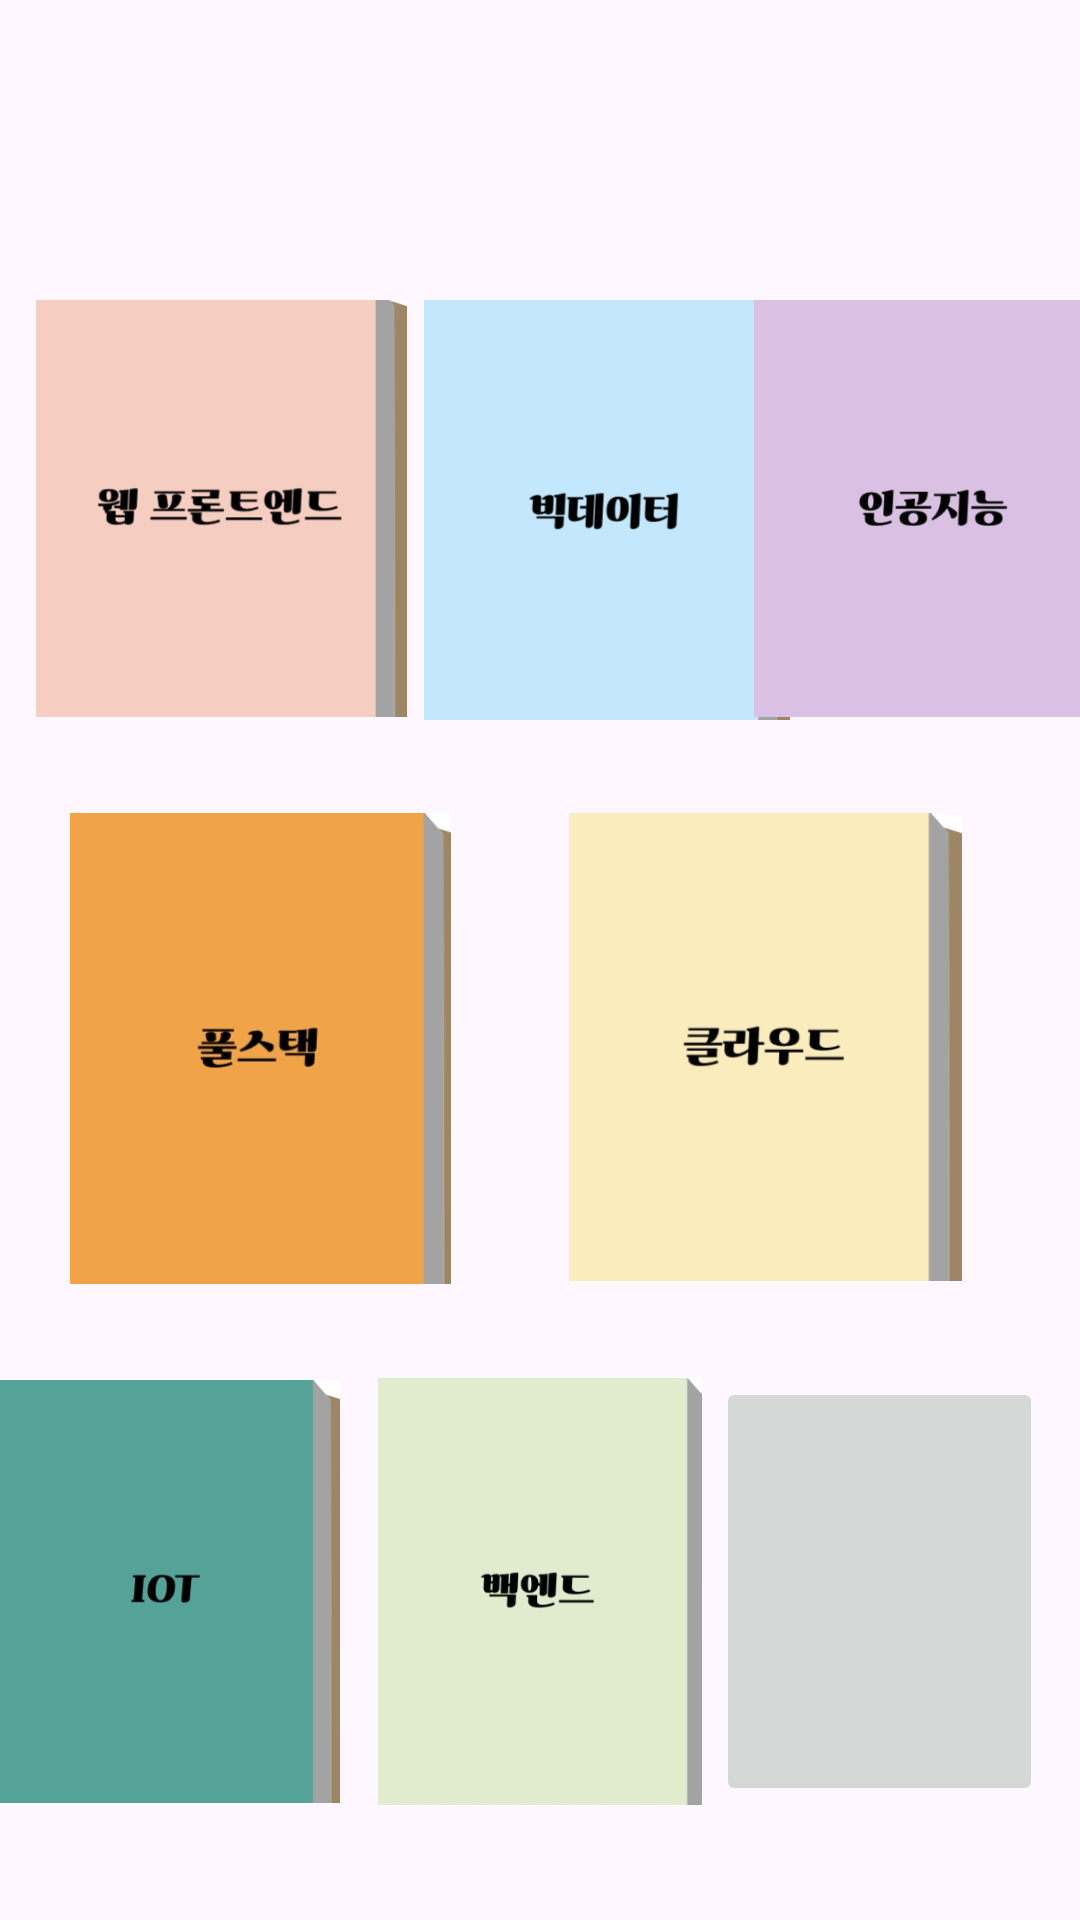

This screen was rendered from an Android layout file. Write that file and the resources it references.
<!-- AndroidManifest.xml: application theme Theme.HanshinLibrary -->
<!-- res/layout/activity_home.xml -->
<?xml version="1.0" encoding="utf-8"?>
<androidx.constraintlayout.widget.ConstraintLayout xmlns:android="http://schemas.android.com/apk/res/android"
    xmlns:app="http://schemas.android.com/apk/res-auto"
    xmlns:tools="http://schemas.android.com/tools"
    android:layout_width="match_parent"
    android:layout_height="match_parent"
    tools:context=".HomeActivity">

    <ImageButton
        android:id="@+id/fullstackButton"
        android:layout_width="127dp"
        android:layout_height="157dp"
        android:layout_marginTop="32dp"
        android:layout_marginEnd="8dp"
        android:padding="0dp"
        android:scaleType="centerCrop"
        app:layout_constraintEnd_toStartOf="@+id/cloudButton"
        app:layout_constraintStart_toStartOf="parent"
        app:layout_constraintTop_toBottomOf="@+id/frontendButton"
        app:srcCompat="@drawable/fullstack_book"
        android:contentDescription="Fullstack Book Button"/>

    <ImageButton
        android:id="@+id/bigDataButton"
        android:layout_width="122dp"
        android:layout_height="140dp"
        android:layout_marginStart="125dp"
        android:layout_marginTop="100dp"
        android:layout_marginEnd="2dp"
        android:padding="0dp"
        android:scaleType="centerCrop"
        app:layout_constraintEnd_toEndOf="parent"
        app:layout_constraintHorizontal_bias="0.046"
        app:layout_constraintStart_toEndOf="@+id/frontendButton"
        app:layout_constraintStart_toStartOf="@+id/frontendButton"
        app:layout_constraintTop_toTopOf="parent"
        app:srcCompat="@drawable/bigdata_book"
        android:contentDescription="bigDataBook Button"/>

    <ImageButton
        android:id="@+id/frontendButton"
        android:layout_width="124dp"
        android:layout_height="139dp"
        android:layout_marginStart="2dp"
        android:layout_marginTop="100dp"
        android:layout_marginEnd="2dp"
        android:padding="0dp"
        android:scaleType="centerCrop"
        app:layout_constraintEnd_toEndOf="parent"
        app:layout_constraintHorizontal_bias="0.041"
        app:layout_constraintStart_toStartOf="parent"
        app:layout_constraintTop_toTopOf="parent"
        app:srcCompat="@drawable/frontent_book"
        android:contentDescription="frontendBook Button"
        />

    <ImageButton
        android:id="@+id/aiButton"
        android:layout_width="121dp"
        android:layout_height="139dp"
        android:layout_marginStart="8dp"
        android:layout_marginTop="100dp"
        android:layout_marginEnd="8dp"
        android:padding="0dp"
        android:scaleType="centerCrop"
        app:layout_constraintEnd_toEndOf="parent"
        app:layout_constraintStart_toEndOf="@+id/bigDataButton"
        app:layout_constraintTop_toTopOf="parent"
        app:srcCompat="@drawable/ai_book"
        android:contentDescription="aiBook Button"/>

    <ImageButton
        android:id="@+id/cloudButton"
        android:layout_width="131dp"
        android:layout_height="156dp"
        android:layout_marginStart="8dp"
        android:layout_marginTop="32dp"
        android:layout_marginEnd="16dp"
        android:padding="0dp"
        android:scaleType="centerCrop"
        app:layout_constraintEnd_toEndOf="parent"
        app:layout_constraintHorizontal_bias="0.489"
        app:layout_constraintStart_toEndOf="@+id/fullstackButton"
        app:layout_constraintTop_toBottomOf="@+id/aiButton"
        app:srcCompat="@drawable/cloud_book"
        android:contentDescription="cloudBook Button"/>

    <ImageButton
        android:id="@+id/IOTButton"
        android:layout_width="116dp"
        android:layout_height="141dp"
        android:layout_marginTop="32dp"
        android:layout_marginEnd="250dp"
        android:padding="0dp"
        android:scaleType="centerCrop"
        app:layout_constraintEnd_toEndOf="parent"
        app:layout_constraintStart_toStartOf="parent"
        app:layout_constraintTop_toBottomOf="@+id/fullstackButton"
        app:srcCompat="@drawable/iot_book"
        android:contentDescription="IOTBook Button"/>

    <ImageButton
        android:id="@+id/backendButton"
        android:layout_width="108dp"
        android:layout_height="143dp"
        android:layout_marginStart="8dp"
        android:layout_marginTop="32dp"
        android:layout_marginEnd="8dp"
        android:padding="0dp"
        android:scaleType="centerCrop"
        app:layout_constraintEnd_toEndOf="parent"
        app:layout_constraintHorizontal_bias="0.041"
        app:layout_constraintStart_toEndOf="@+id/IOTButton"
        app:layout_constraintTop_toBottomOf="@+id/cloudButton"
        app:srcCompat="@drawable/backend_book"
        android:contentDescription="backendBook Button"/>

    <ImageButton
        android:id="@+id/schoolMapButton"
        android:layout_width="109dp"
        android:layout_height="143dp"
        android:layout_marginStart="8dp"
        android:layout_marginTop="32dp"
        android:layout_marginEnd="16dp"
        android:padding="0dp"
        android:scaleType="centerCrop"
        app:layout_constraintEnd_toEndOf="parent"
        app:layout_constraintStart_toEndOf="@+id/backendButton"
        app:layout_constraintTop_toBottomOf="@+id/cloudButton"
        app:srcCompat="@drawable/school_map"
        android:contentDescription="schoolMap Button"/>

</androidx.constraintlayout.widget.ConstraintLayout>
<!-- resources referenced by this layout -->
<resources>
  <!-- drawable ai_book: png bitmap (drawable, 21471 bytes) -->
  <!-- drawable backend_book: png bitmap (drawable, 16311 bytes) -->
  <!-- drawable bigdata_book: png bitmap (drawable, 19930 bytes) -->
  <!-- drawable cloud_book: png bitmap (drawable, 19390 bytes) -->
  <!-- drawable frontent_book: png bitmap (drawable, 26762 bytes) -->
  <!-- drawable fullstack_book: png bitmap (drawable, 18230 bytes) -->
  <!-- drawable iot_book: png bitmap (drawable, 11863 bytes) -->
  <style name="Theme.HanshinLibrary" parent="Base.Theme.HanshinLibrary" />
  <style name="Base.Theme.HanshinLibrary" parent="Theme.Material3.DayNight.NoActionBar">
          
          
      </style>
</resources>
